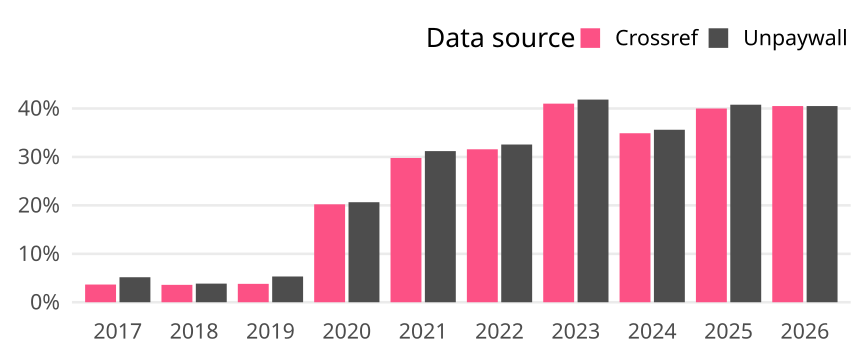

Data behind this chart, as committed beside it:
cr_year, cat, article_total, name, oa_articles, oa_share
2017, Germany, 465, Crossref, 17, 0.03656
2017, Germany, 465, Unpaywall, 24, 0.05161
2018, Germany, 390, Crossref, 14, 0.0359
2018, Germany, 390, Unpaywall, 15, 0.03846
2019, Germany, 395, Crossref, 15, 0.03797
2019, Germany, 395, Unpaywall, 21, 0.05316
2020, Germany, 460, Crossref, 93, 0.2022
2020, Germany, 460, Unpaywall, 95, 0.2065
2021, Germany, 423, Crossref, 126, 0.2979
2021, Germany, 423, Unpaywall, 132, 0.3121
2022, Germany, 304, Crossref, 96, 0.3158
2022, Germany, 304, Unpaywall, 99, 0.3257
2023, Germany, 239, Crossref, 98, 0.41
2023, Germany, 239, Unpaywall, 100, 0.4184
2024, Germany, 278, Crossref, 97, 0.3489
2024, Germany, 278, Unpaywall, 99, 0.3561
2025, Germany, 255, Crossref, 102, 0.4
2025, Germany, 255, Unpaywall, 104, 0.4078
2026, Germany, 158, Crossref, 64, 0.4051
2026, Germany, 158, Unpaywall, 64, 0.4051
